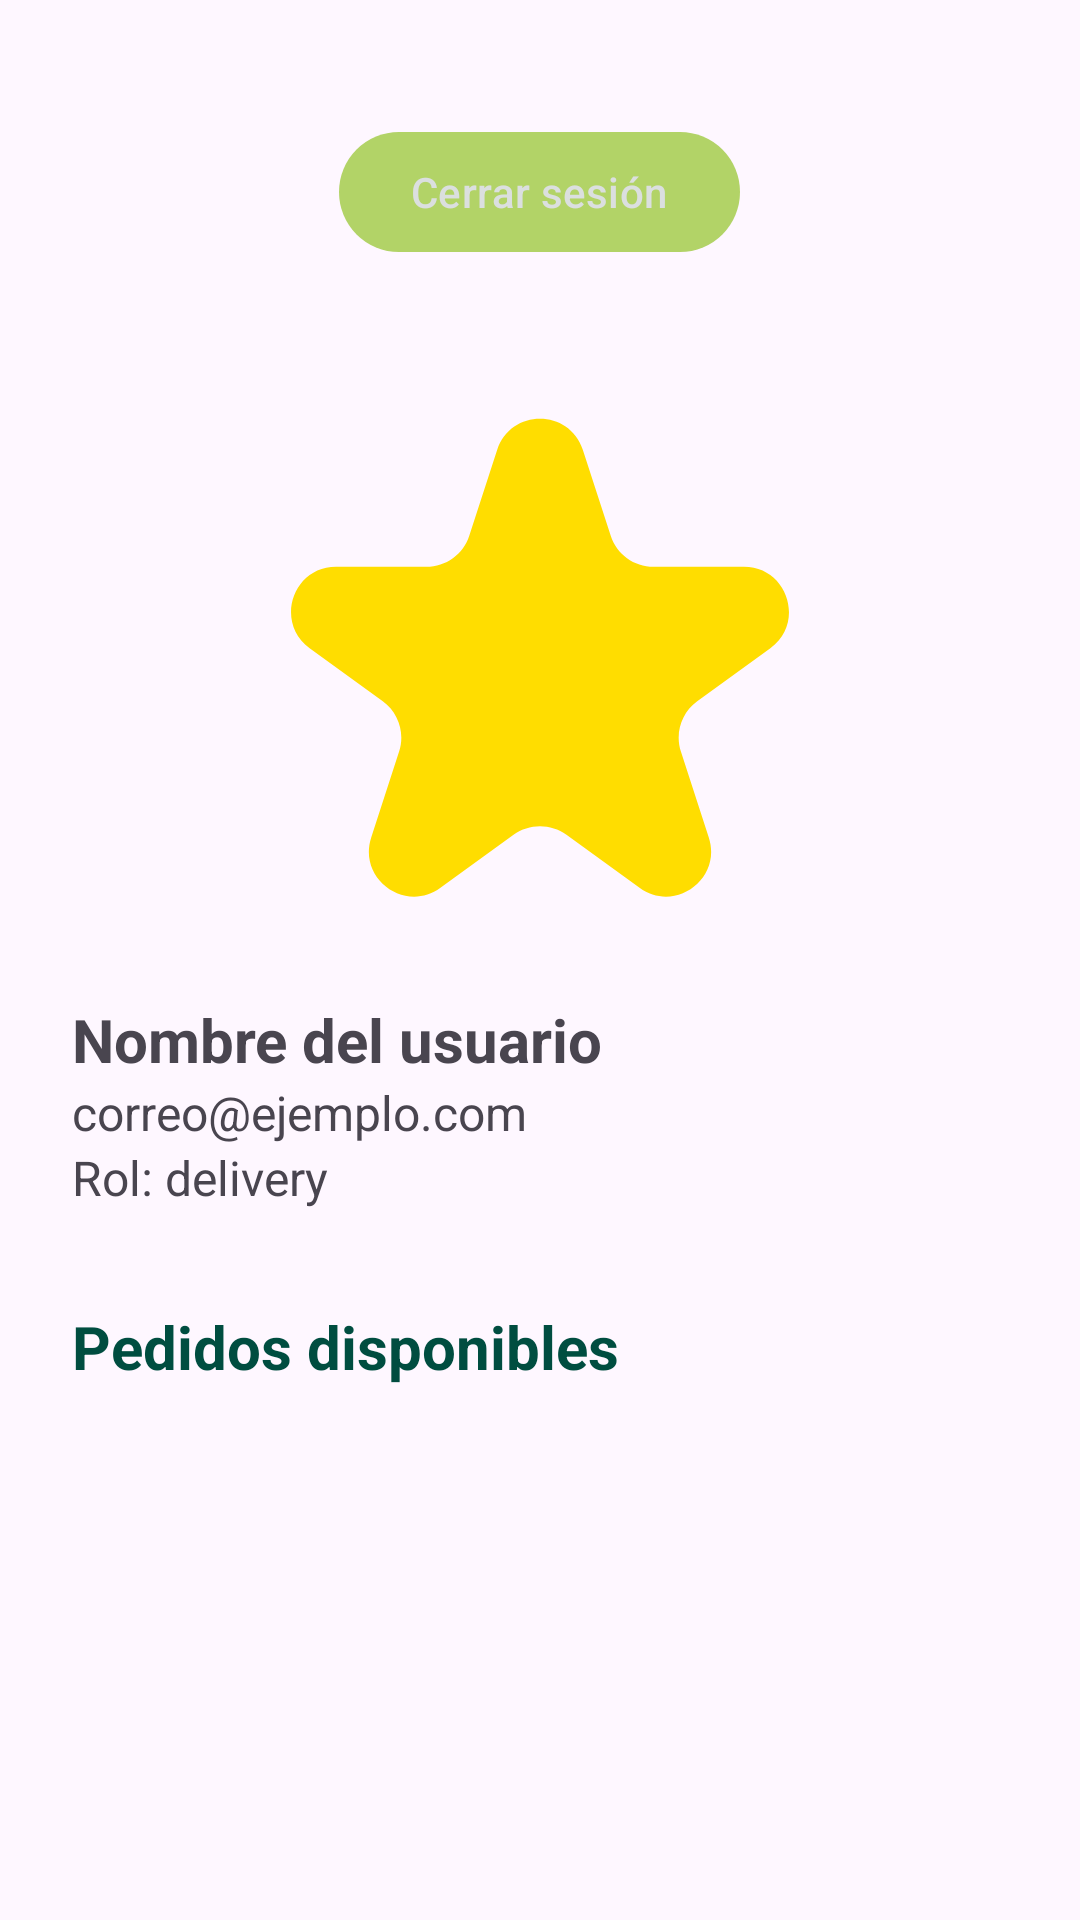

The Android layout XML behind this screen, and the referenced resources:
<!-- AndroidManifest.xml: application theme Theme.app_android -->
<!-- res/layout/fragment_barista_home.xml -->
<?xml version="1.0" encoding="utf-8"?>
<androidx.constraintlayout.widget.ConstraintLayout
xmlns:android="http://schemas.android.com/apk/res/android"
xmlns:app="http://schemas.android.com/apk/res-auto"
xmlns:tools="http://schemas.android.com/tools"
android:id="@+id/main"
android:layout_width="match_parent"
android:layout_height="match_parent"
android:padding="24dp"
android:fitsSystemWindows="true"
tools:context=".ui.barista.BaristaMainActivity">

    
    <ScrollView
        android:layout_width="match_parent"
        android:layout_height="match_parent"
        android:fillViewport="true">

        <LinearLayout
            android:orientation="vertical"
            android:layout_width="match_parent"
            android:layout_height="wrap_content">

            <com.google.android.material.button.MaterialButton
                android:id="@+id/btnLogout"
                android:layout_width="wrap_content"
                android:layout_height="wrap_content"
                android:text="Cerrar sesión"
                android:layout_gravity="center"
                android:layout_marginTop="16dp"
                android:layout_marginBottom="32dp"/>

            
            <ImageView
                android:id="@+id/imgLogoLeft"
                android:layout_width="180dp"
                android:layout_height="wrap_content"
                android:layout_gravity="center"
                android:layout_marginTop="16dp"
                android:layout_marginBottom="32dp"
                android:adjustViewBounds="true"
                android:contentDescription="Logo Kaphiy Perú"
                android:src="@drawable/star" />

            <LinearLayout
                android:orientation="vertical"
                android:layout_width="wrap_content"
                android:layout_height="wrap_content">

                <TextView
                    android:id="@+id/tvUserName"
                    android:layout_width="wrap_content"
                    android:layout_height="wrap_content"
                    android:text="Nombre del usuario"
                    android:textSize="20sp"
                    android:textStyle="bold" />


                <TextView
                    android:id="@+id/tvUserEmail"
                    android:layout_width="wrap_content"
                    android:layout_height="wrap_content"
                    android:text="correo@ejemplo.com"
                    android:textSize="16sp" />

                <TextView
                    android:id="@+id/tvUserRole"
                    android:layout_width="wrap_content"
                    android:layout_height="wrap_content"
                    android:text="Rol: delivery"
                    android:textSize="16sp" />
            </LinearLayout>

            
            <TextView
                android:text="Pedidos disponibles"
                android:textSize="20sp"
                android:textStyle="bold"
                android:textColor="#004D40"
                android:layout_marginTop="32dp"
                android:layout_marginBottom="16dp"
                android:layout_width="wrap_content"
                android:layout_height="wrap_content"/>
        </LinearLayout>
    </ScrollView>
</androidx.constraintlayout.widget.ConstraintLayout>
<!-- resources referenced by this layout -->
<resources>
  <!-- drawable star (drawable) -->
  <vector xmlns:android="http://schemas.android.com/apk/res/android"
      android:width="12dp"
      android:height="11dp"
      android:viewportWidth="12"
      android:viewportHeight="11">
    <path
        android:pathData="M5.049,0.927C5.348,0.006 6.652,0.006 6.951,0.927L7.572,2.837C7.705,3.249 8.089,3.528 8.523,3.528H10.531C11.5,3.528 11.902,4.767 11.119,5.337L9.494,6.517C9.143,6.772 8.997,7.223 9.131,7.635L9.751,9.545C10.051,10.466 8.996,11.233 8.212,10.663L6.588,9.483C6.237,9.228 5.763,9.228 5.412,9.483L3.788,10.663C3.004,11.233 1.949,10.466 2.249,9.545L2.869,7.635C3.003,7.223 2.857,6.772 2.506,6.517L0.881,5.337C0.098,4.767 0.501,3.528 1.469,3.528H3.477C3.911,3.528 4.295,3.249 4.428,2.837L5.049,0.927Z"
        android:fillColor="#FFDD00"/>
  </vector>
  <style name="Theme.app_android" parent="Base.Theme.app_android" />
  <style name="Base.Theme.app_android" parent="Theme.Material3.DayNight.NoActionBar">
          <item name="colorPrimary">@color/colorSecondary</item>
          <item name="colorPrimaryDark">@color/colorGreen2</item>
          <item name="colorOnPrimary">@color/colorGrey400</item>
          <item name="android:statusBarColor">@color/colorGreen2</item>
          <item name="android:windowLightStatusBar">true</item> 
          <item name="android:navigationBarColor">@color/colorGrey100</item>
  
  
  
      </style>
  <color name="colorSecondary">#B2D367</color>
  <color name="colorGreen2">#7FC870</color>
  <color name="colorGrey400">#DBDFDF</color>
  <color name="colorGrey100">#F5F5F5</color>
</resources>
